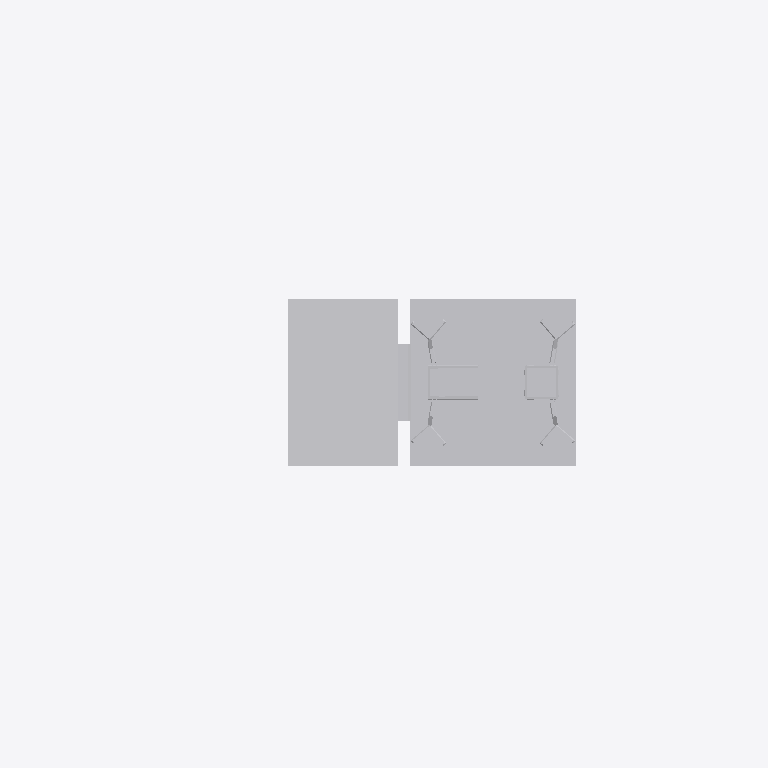
Plan cut of the same IFC building model at storey 'Ebene 1' (level 0.00 m, cut at 1.40 m), seen from above with north up, elements coloured by IFC class: 1 other element (light grey). Cut surfaces are drawn darker.
Extent 2.1 m × 0.7 m × 6.9 m (x, y, z). Storeys (1): Ebene 1 at 0.00 m. Elements (1): 1 IfcBuildingElementProxy.

HEADER;
FILE_DESCRIPTION(('ViewDefinition [ReferenceView_V1.1]'),'2;1');
FILE_NAME('','2022-09-20T11:54:07',(''),(''),'The EXPRESS Data Manager Version 5.02.0100.07 : ','20211019_1515(x64) - Exporter 20.2.60.15 - Defau','');
FILE_SCHEMA(('IFC4'));
ENDSEC;
DATA;
#107=IFCPROJECT('17_G$_htX2KR3Uxku5cxp3',#42,'',$,$,'','',(#98),#93);
#17156=IFCSITE('17_G$_htX2KR3Uxku5cxp1',#42,'Default',$,$,#17153,$,$,.ELEMENT.,(42,24,53,508911),(-71,-15,-29,-58837),0.0,$,$);
#122=IFCBUILDING('17_G$_htX2KR3Uxku5cxp2',#42,'',$,$,#33,$,'',.ELEMENT.,$,$,$);
#135=IFCBUILDINGSTOREY('17_G$_htX2KR3UxkxwP4My',#42,'Ebene 1',$,'Ebene:Ebene 1',#133,$,'Ebene 1',.ELEMENT.,0.0);
#17018=IFCBUILDINGELEMENTPROXY('1vTnIGT995t9bHFLbTlyIg',#42,'S 8000.5.7-18_M5200-Zu-VS-B_LOD400-500:S 8000.5.7-18_M5200-Zu-VS-B_LOD400-500:3348',$,'S 8000.5.7-18_M5200-Zu-VS-B_LOD400-500:S 8000.5.7-18_M5200-Zu-VS-B_LOD400-500',#17016,#17010,'3348',$);
ENDSEC;
